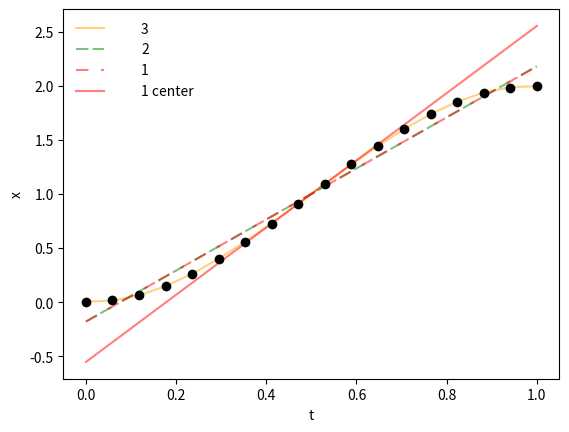
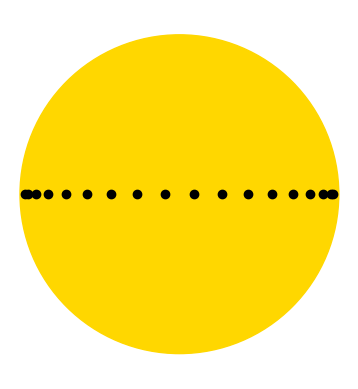
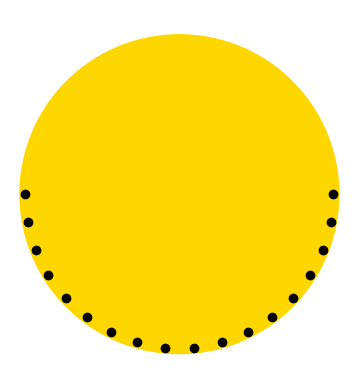
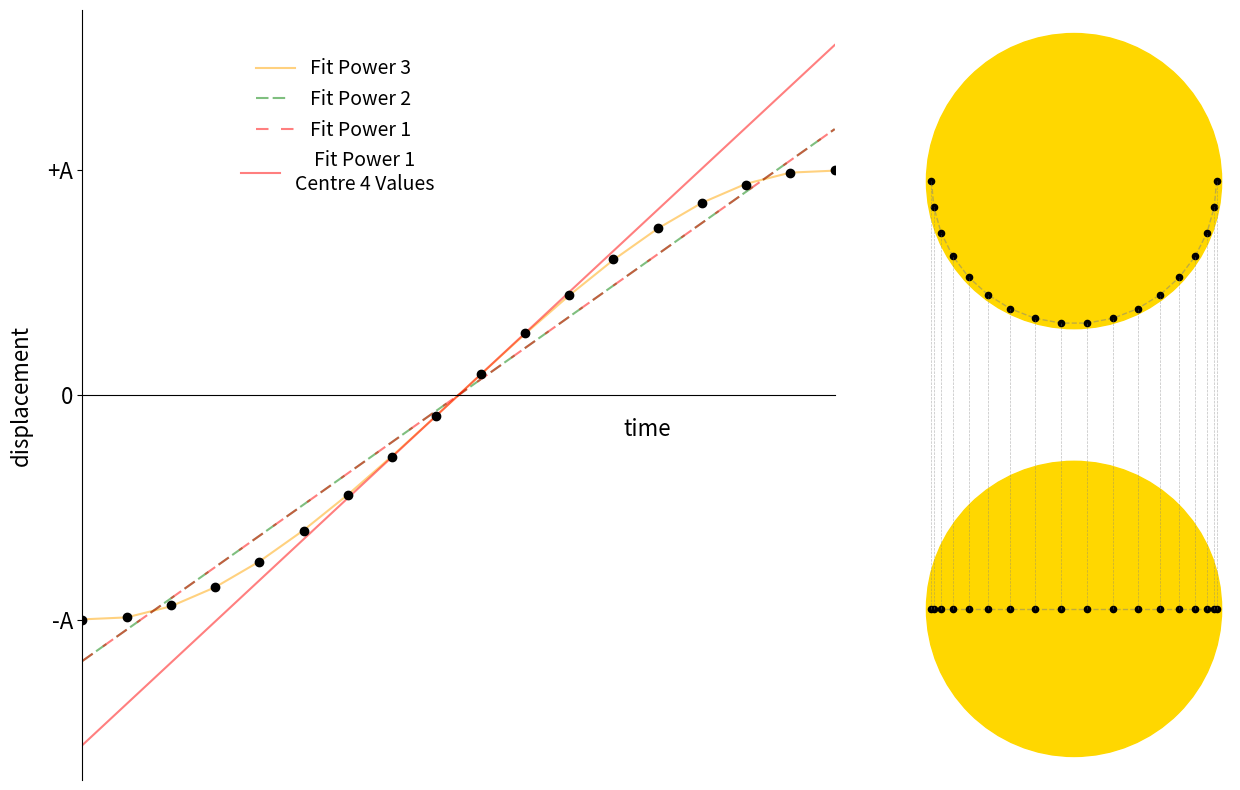

Generate these figures, in order, with matplotlib:
import numpy as np
import matplotlib.pyplot as plt
import matplotlib.gridspec as gridspec
from matplotlib.legend_handler import HandlerLine2D

## Visualising theoretical sunspots

# Visualise a sunspot travelling across a unit circle
t = np.linspace(0, 1, num=18)
theta = np.linspace(0, np.pi, 18)
r = 1.
x = np.cos(theta)*r
# Shift the x values to all be positive and always increasing like in our images
shiftx = []
for i in x:
    if i < 0:
        shiftx.append(r+abs(i))
    else:
        shiftx.append(r-abs(i))
shiftx = np.asarray(shiftx)

# Print the polyfit data - change j to see how the number of points supplied to the fit
# changes the goodness of the fit
print('Polyfit power 3 All data')
print(np.polyfit(t, shiftx, 3, full=True))
j = 5
print('\n x up to entry {}'.format(j))
print(shiftx[:j])
print('\n Polyfit power 3 with cut x data from start')
print(np.polyfit(t[:j], shiftx[:j], 3, full=True))
print('\n Polyfit power 2 with cut x data from start')
print(np.polyfit(t[:j], shiftx[:j], 2, full=True))
print('\n Polyfit power 1 with center data only')
print(np.polyfit(t[7:-7], shiftx[7:-7], 1, full=True))

# Plot the change in x over time
fig = plt.figure(1)
plt.scatter(t, shiftx, color='k', zorder=1)
# Get and plot the polyfit data
p, res, rank, sing, rcond = np.polyfit(t, shiftx, 3, full=True)
p2 = np.polyfit(t, shiftx, 2)
p3 = np.polyfit(t, shiftx, 1)
p4 = np.polyfit(t[7:-7], shiftx[7:-7], 1)
theory = p[0]*t**3 + p[1]*t**2 + p[2]*t +p[3]
theory2 = p2[0]*t**2 + p2[1]*t +p2[2]
theory3 = p3[0]*t + p3[1]
theory4 = p4[0]*t + p4[1]
plt.plot(t, theory, '-', color='orange', alpha=.5, zorder=0, label='3')
plt.plot(t, theory2, '--', color='g', alpha=.5, zorder=0, dashes=[6,2,6,6], label='2')
plt.plot(t, theory3, '--', color='r', alpha=.5, zorder=0, dashes=[6,6,6,2], label='1')
plt.plot(t, theory4, '-', color='r', alpha=.5, zorder=0, label='1 center')
plt.xlabel('t')
plt.ylabel('x')
legend = plt.legend(handlelength=2, frameon=False)
# Shift the legend text to center aligned
renderer = fig.canvas.get_renderer()
shift = max([t.get_window_extent(renderer).width for t in legend.get_texts()])/2
for text in legend.get_texts():
    text.set_ha('center')
    text.set_position((shift,0))

# Plot the path of the sunspot on the face of the sun
fig = plt.figure(2)
ax = fig.add_subplot()
circle = plt.Circle((1,1), 1.035, color='gold', zorder=0)
ax.add_artist(circle)
# ax.scatter(shiftx[1:-1], np.ones(len(shiftx[1:-1])), color='k', zorder=1)
ax.scatter(shiftx, np.ones(len(shiftx)), color='k', zorder=1)
ax.set_ylim(-.2,2.2)
ax.set_aspect('equal')
ax.axis('off')

# Top view of Figure 2
fig = plt.figure(3)
ax = fig.add_subplot()
circle = plt.Circle((1,2), 1.035, color='gold', zorder=0)
ax.add_artist(circle)
x2 = 1 + np.cos(theta)*r
y2 = 2 - np.sin(theta)*r
ax.scatter(x2, y2, color='k', zorder=1)
ax.set_ylim(0.8,3.2)
ax.set_aspect('equal')
ax.axis('off')

# Plot a figure with all three subplots
fig = plt.figure(4, figsize=(15,10))
G = gridspec.GridSpec(1,3)
ax1 = plt.subplot(G[0:2])
ax2 = plt.subplot(G[2])

ax1.scatter(t, shiftx-1, color='k', zorder=1)
ax1.plot(t, theory-1, '-', color='orange', alpha=.5, zorder=0, label='Fit Power 3')
ax1.plot(t, theory2-1, '--', color='g', alpha=.5, zorder=0, dashes=[6,2,6,6], label='Fit Power 2')
ax1.plot(t, theory3-1, '--', color='r', alpha=.5, zorder=0, dashes=[6,6,6,2], label='Fit Power 1')
ax1.plot(t, theory4-1, '-', color='r', alpha=.5, zorder=0, label='Fit Power 1\nCentre 4 Values')
ax1.set_xlabel('time', fontsize=16)
ax1.set_ylabel('displacement', labelpad=10, fontsize=16)
ax1.spines['bottom'].set_position('zero')
ax1.spines['top'].set_visible(False)
ax1.spines['right'].set_visible(False)
ax1.tick_params(axis='x', which='both', bottom=False)
ax1.tick_params(axis='y', labelsize=16)
ax1.set_yticks([-1,0,1])
ax1.set_yticklabels(['-A', 0, '+A'])
ax1.xaxis.set_major_formatter(plt.NullFormatter())
ax1.set_xlim(0, 1)
ax1.xaxis.set_label_coords(0.75, 0.47) 
h, l = ax1.get_legend_handles_labels()
kw = dict(frameon=False, fontsize=14, handlelength=2)    
leg1 = ax1.legend(h[:3],l[:3], loc=(0.22, .82),**kw)
leg2 = ax1.legend(h[3:],l[3:], loc=(0.2, .75),**kw)
plt.setp(leg2.get_texts(), multialignment='center')
ax1.add_artist(leg1)

size = 20
circle1 = plt.Circle((1,1), 1.035, color='gold', zorder=0, clip_on=False)
ax2.add_artist(circle1)
ax2.scatter(shiftx, np.ones(len(shiftx)), color='k', zorder=2, s=size)
ax2.plot(shiftx, np.ones(len(shiftx)), '--', color='grey', zorder=1, alpha=.5, linewidth=1)
circle2 = plt.Circle((1,2+2), 1.035, color='gold', zorder=0, clip_on=False)
ax2.add_artist(circle2)
y2off = y2+2
ax2.scatter(x2, y2off, color='k', zorder=2, s=size)
ax2.plot(x2, y2off, '--', color='grey', zorder=1, alpha=.5, linewidth=1)
for i in range(len(shiftx)):
    ax2.vlines(shiftx[i], 1, y2off[i], colors='grey', linestyles='dashed', alpha=.5, linewidth=.5)
ax2.set_ylim(-.2, 5.2)
ax2.set_aspect('equal')
ax2.axis('off')

plt.show()

## Reference

# scienceinschool - Measuring Solar Rotation - https://www.scienceinschool.org/content/sunspots-rotating-sun